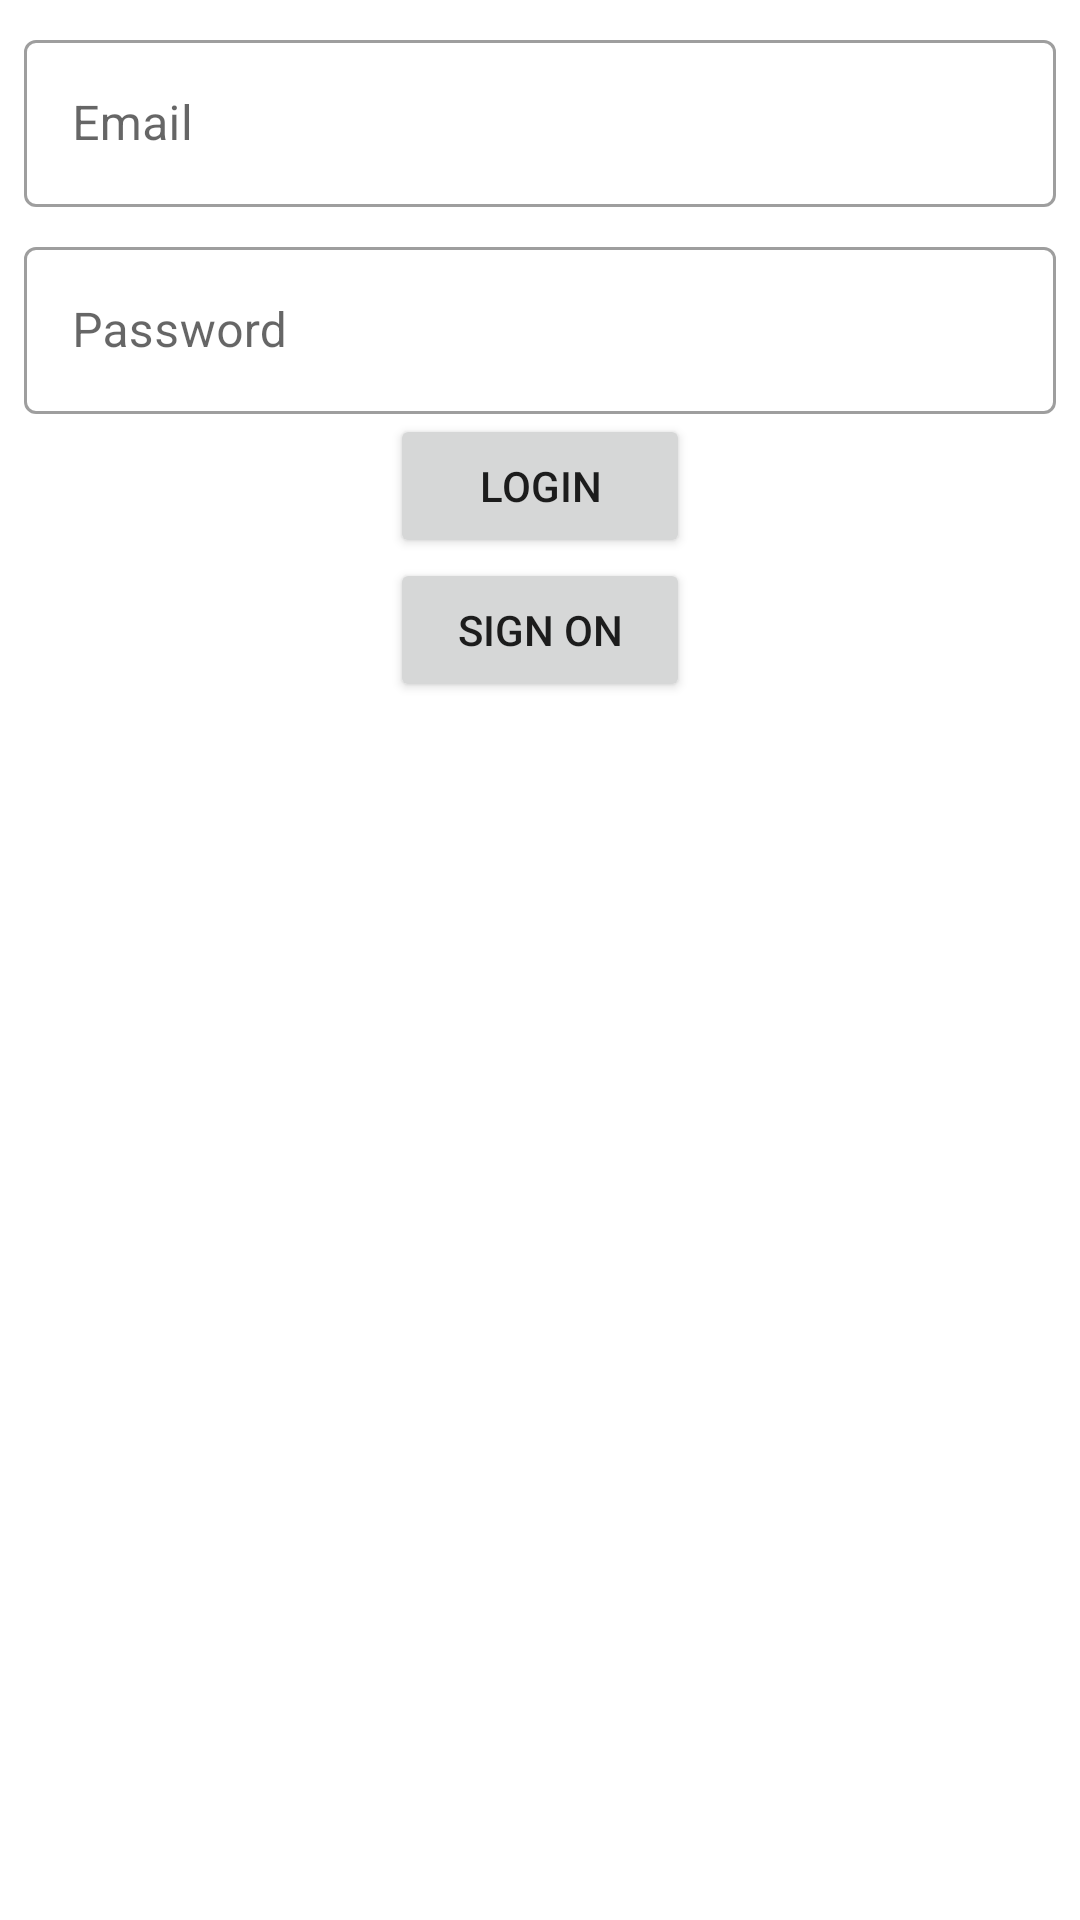

Here is an Android app screen rendered from its layout file. Give the layout XML and the strings, colors and styles it references.
<!-- AndroidManifest.xml: application theme Theme.TurmaFirebase -->
<!-- res/layout/activity_login.xml -->
<?xml version="1.0" encoding="utf-8"?>
<androidx.constraintlayout.widget.ConstraintLayout
    xmlns:android="http://schemas.android.com/apk/res/android"
    xmlns:app="http://schemas.android.com/apk/res-auto"
    xmlns:tools="http://schemas.android.com/tools"
    android:layout_width="match_parent"
    android:layout_height="match_parent"
    tools:context=".LoginActivity">

    <com.google.android.material.textfield.TextInputLayout
        android:layout_margin="8dp"
        android:id="@+id/textInputLayoutEmail"
        android:layout_width="0dp"
        android:layout_height="wrap_content"
        app:layout_constraintEnd_toEndOf="parent"
        app:layout_constraintStart_toStartOf="parent"
        app:layout_constraintTop_toTopOf="parent"
        style="@style/Widget.MaterialComponents.TextInputLayout.OutlinedBox">

        <com.google.android.material.textfield.TextInputEditText
            android:id="@+id/input_email"
            android:layout_width="match_parent"
            android:layout_height="wrap_content"
            android:hint="@string/email" />

    </com.google.android.material.textfield.TextInputLayout>


    <com.google.android.material.textfield.TextInputLayout
        android:layout_margin="8dp"
        android:id="@+id/textInputPassword"
        android:layout_width="match_parent"
        android:layout_height="wrap_content"
        app:layout_constraintEnd_toEndOf="parent"
        app:layout_constraintStart_toStartOf="parent"
        app:layout_constraintTop_toBottomOf="@id/textInputLayoutEmail"
        style="@style/Widget.MaterialComponents.TextInputLayout.OutlinedBox">

        <com.google.android.material.textfield.TextInputEditText
            android:id="@+id/input_password"
            android:layout_width="match_parent"
            android:layout_height="wrap_content"
            android:hint="@string/password" />

    </com.google.android.material.textfield.TextInputLayout>


    <Button
        android:id="@+id/btn_login"
        android:layout_width="100dp"
        android:layout_height="wrap_content"
        android:text="@string/btn_login"
        app:layout_constraintEnd_toEndOf="parent"
        app:layout_constraintStart_toStartOf="parent"
        app:layout_constraintTop_toBottomOf="@id/textInputPassword" />

    <Button
        android:id="@+id/btn_sign_on"
        android:layout_width="100dp"
        android:layout_height="wrap_content"
        android:text="@string/btn_sign_on"
        app:layout_constraintEnd_toEndOf="parent"
        app:layout_constraintStart_toStartOf="parent"
        app:layout_constraintTop_toBottomOf="@+id/btn_login" />

</androidx.constraintlayout.widget.ConstraintLayout>
<!-- resources referenced by this layout -->
<resources>
  <string name="btn_login">Login</string>
  <string name="btn_sign_on">Sign On</string>
  <string name="email">Email</string>
  <string name="password">Password</string>
  <style name="Theme.TurmaFirebase" parent="Theme.MaterialComponents.DayNight.DarkActionBar">
          
          <item name="colorPrimary">@color/purple_500</item>
          <item name="colorPrimaryVariant">@color/purple_700</item>
          <item name="colorOnPrimary">@color/white</item>
          
          <item name="colorSecondary">@color/teal_200</item>
          <item name="colorSecondaryVariant">@color/teal_700</item>
          <item name="colorOnSecondary">@color/black</item>
          
          <item name="android:statusBarColor">?attr/colorPrimaryVariant</item>
          
      </style>
  <!-- not gathered from this repository: default colours our renderer supplied (Android Studio template values) -->
  <color name="purple_500">#FF6200EE</color>
  <color name="purple_700">#FF3700B3</color>
  <color name="teal_200">#FF03DAC5</color>
  <color name="teal_700">#FF018786</color>
  <color name="black">#FF000000</color>
  <color name="white">#FFFFFFFF</color>
</resources>
